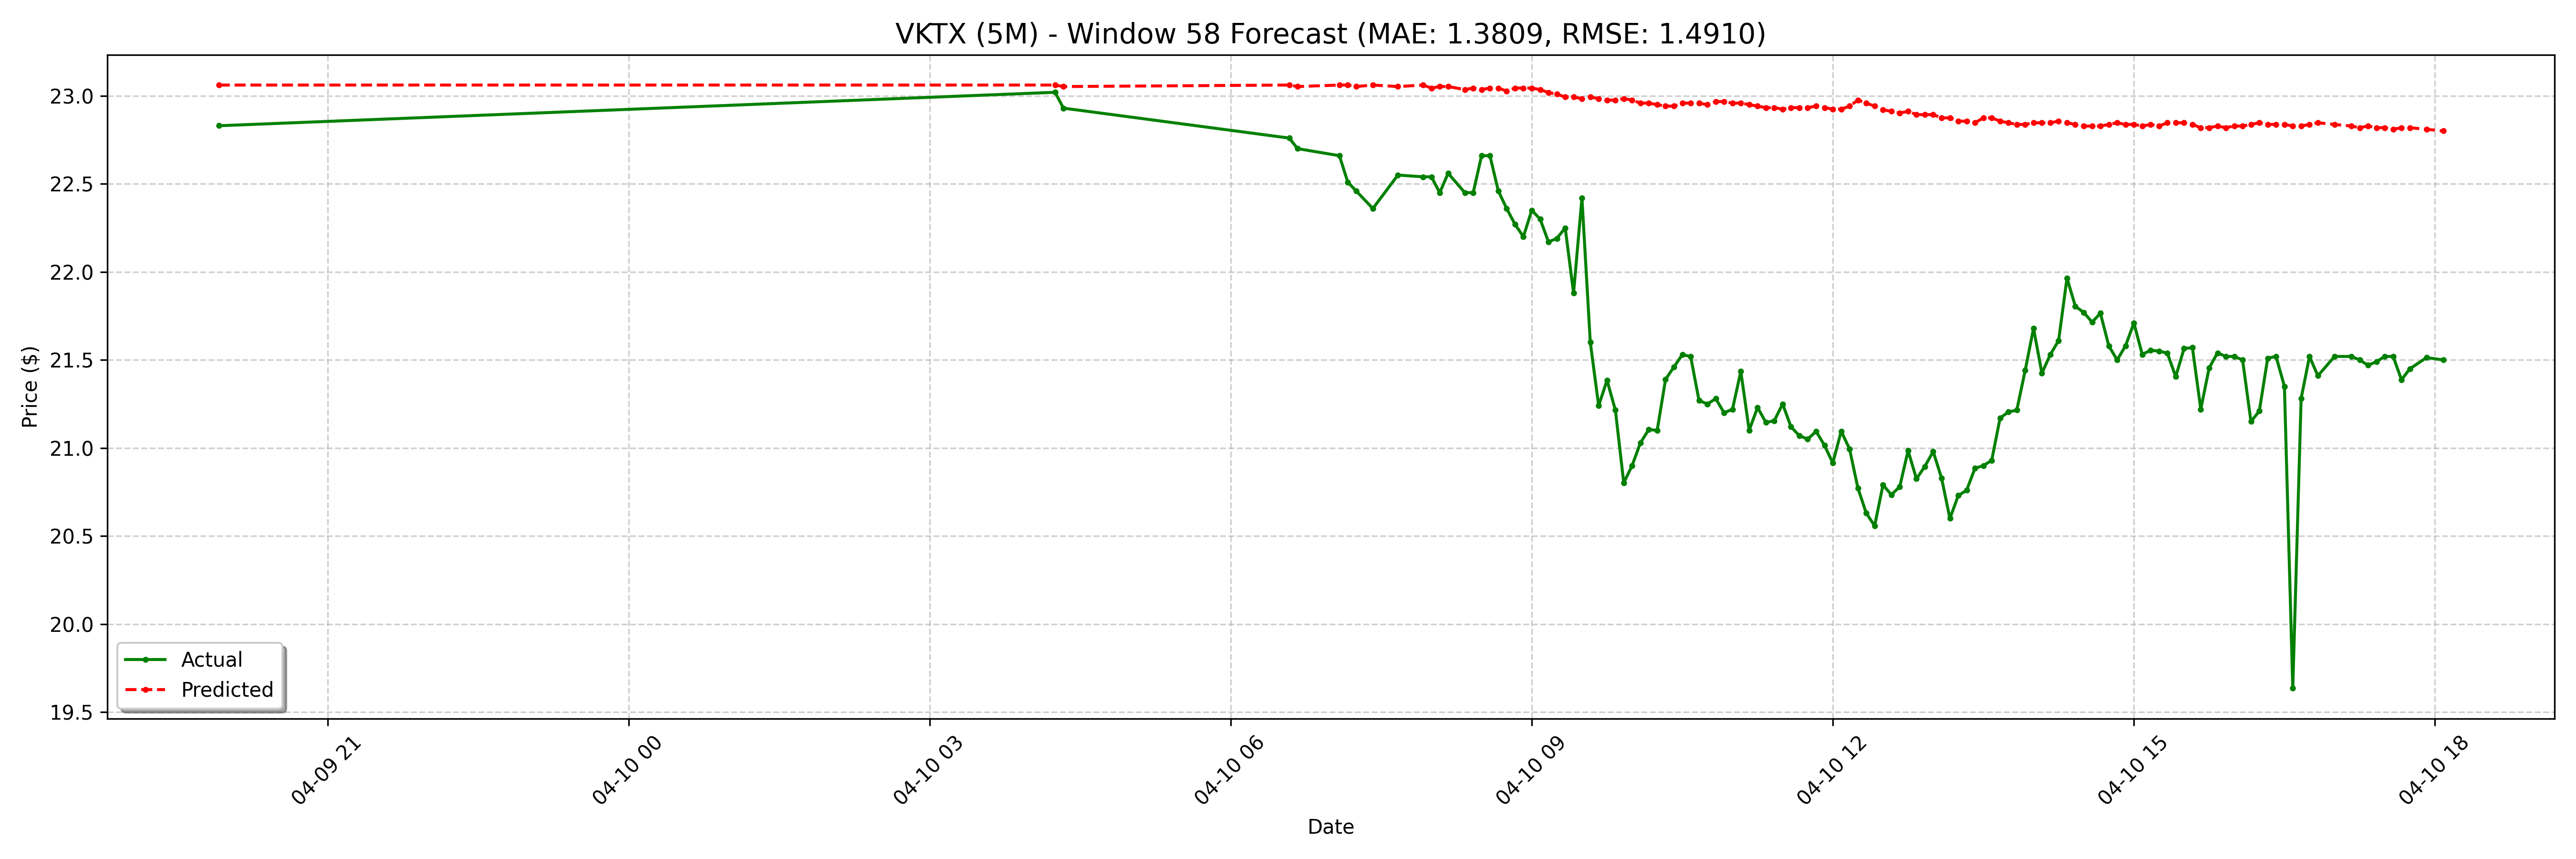

The data file committed next to this chart (first rows):
date, actual, forecast
2025-04-09 19:55:00-04:00, 22.83, 23.06
2025-04-10 04:15:00-04:00, 23.02, 23.06
2025-04-10 04:20:00-04:00, 22.93, 23.05
2025-04-10 06:35:00-04:00, 22.76, 23.06
2025-04-10 06:40:00-04:00, 22.7, 23.05
2025-04-10 07:05:00-04:00, 22.66, 23.06
2025-04-10 07:10:00-04:00, 22.51, 23.06
2025-04-10 07:15:00-04:00, 22.46, 23.05
2025-04-10 07:25:00-04:00, 22.36, 23.06
2025-04-10 07:40:00-04:00, 22.55, 23.05
2025-04-10 07:55:00-04:00, 22.54, 23.06
2025-04-10 08:00:00-04:00, 22.54, 23.04
2025-04-10 08:05:00-04:00, 22.45, 23.05
2025-04-10 08:10:00-04:00, 22.56, 23.05
2025-04-10 08:20:00-04:00, 22.45, 23.04
2025-04-10 08:25:00-04:00, 22.45, 23.04
2025-04-10 08:30:00-04:00, 22.66, 23.04
2025-04-10 08:35:00-04:00, 22.66, 23.04
2025-04-10 08:40:00-04:00, 22.46, 23.04
2025-04-10 08:45:00-04:00, 22.36, 23.03
2025-04-10 08:50:00-04:00, 22.27, 23.04
2025-04-10 08:55:00-04:00, 22.2, 23.04
2025-04-10 09:00:00-04:00, 22.35, 23.04
2025-04-10 09:05:00-04:00, 22.3, 23.04
2025-04-10 09:10:00-04:00, 22.17, 23.02
2025-04-10 09:15:00-04:00, 22.19, 23.01
2025-04-10 09:20:00-04:00, 22.25, 22.99
2025-04-10 09:25:00-04:00, 21.88, 22.99
2025-04-10 09:30:00-04:00, 22.42, 22.98
2025-04-10 09:35:00-04:00, 21.6, 22.99
2025-04-10 09:40:00-04:00, 21.24, 22.98
2025-04-10 09:45:00-04:00, 21.39, 22.98
2025-04-10 09:50:00-04:00, 21.21, 22.98
2025-04-10 09:55:00-04:00, 20.8, 22.98
2025-04-10 10:00:00-04:00, 20.9, 22.98
2025-04-10 10:05:00-04:00, 21.03, 22.96
2025-04-10 10:10:00-04:00, 21.11, 22.96
2025-04-10 10:15:00-04:00, 21.1, 22.95
2025-04-10 10:20:00-04:00, 21.39, 22.94
2025-04-10 10:25:00-04:00, 21.46, 22.94
2025-04-10 10:30:00-04:00, 21.53, 22.96
2025-04-10 10:35:00-04:00, 21.52, 22.96
2025-04-10 10:40:00-04:00, 21.27, 22.96
2025-04-10 10:45:00-04:00, 21.25, 22.95
2025-04-10 10:50:00-04:00, 21.28, 22.97
2025-04-10 10:55:00-04:00, 21.2, 22.97
2025-04-10 11:00:00-04:00, 21.22, 22.96
2025-04-10 11:05:00-04:00, 21.43, 22.96
2025-04-10 11:10:00-04:00, 21.1, 22.95
2025-04-10 11:15:00-04:00, 21.23, 22.94
2025-04-10 11:20:00-04:00, 21.14, 22.93
2025-04-10 11:25:00-04:00, 21.16, 22.93
2025-04-10 11:30:00-04:00, 21.25, 22.92
2025-04-10 11:35:00-04:00, 21.12, 22.93
2025-04-10 11:40:00-04:00, 21.07, 22.93
2025-04-10 11:45:00-04:00, 21.05, 22.93
2025-04-10 11:50:00-04:00, 21.09, 22.94
2025-04-10 11:55:00-04:00, 21.02, 22.93
2025-04-10 12:00:00-04:00, 20.91, 22.92
2025-04-10 12:05:00-04:00, 21.09, 22.92
... 68 more rows
